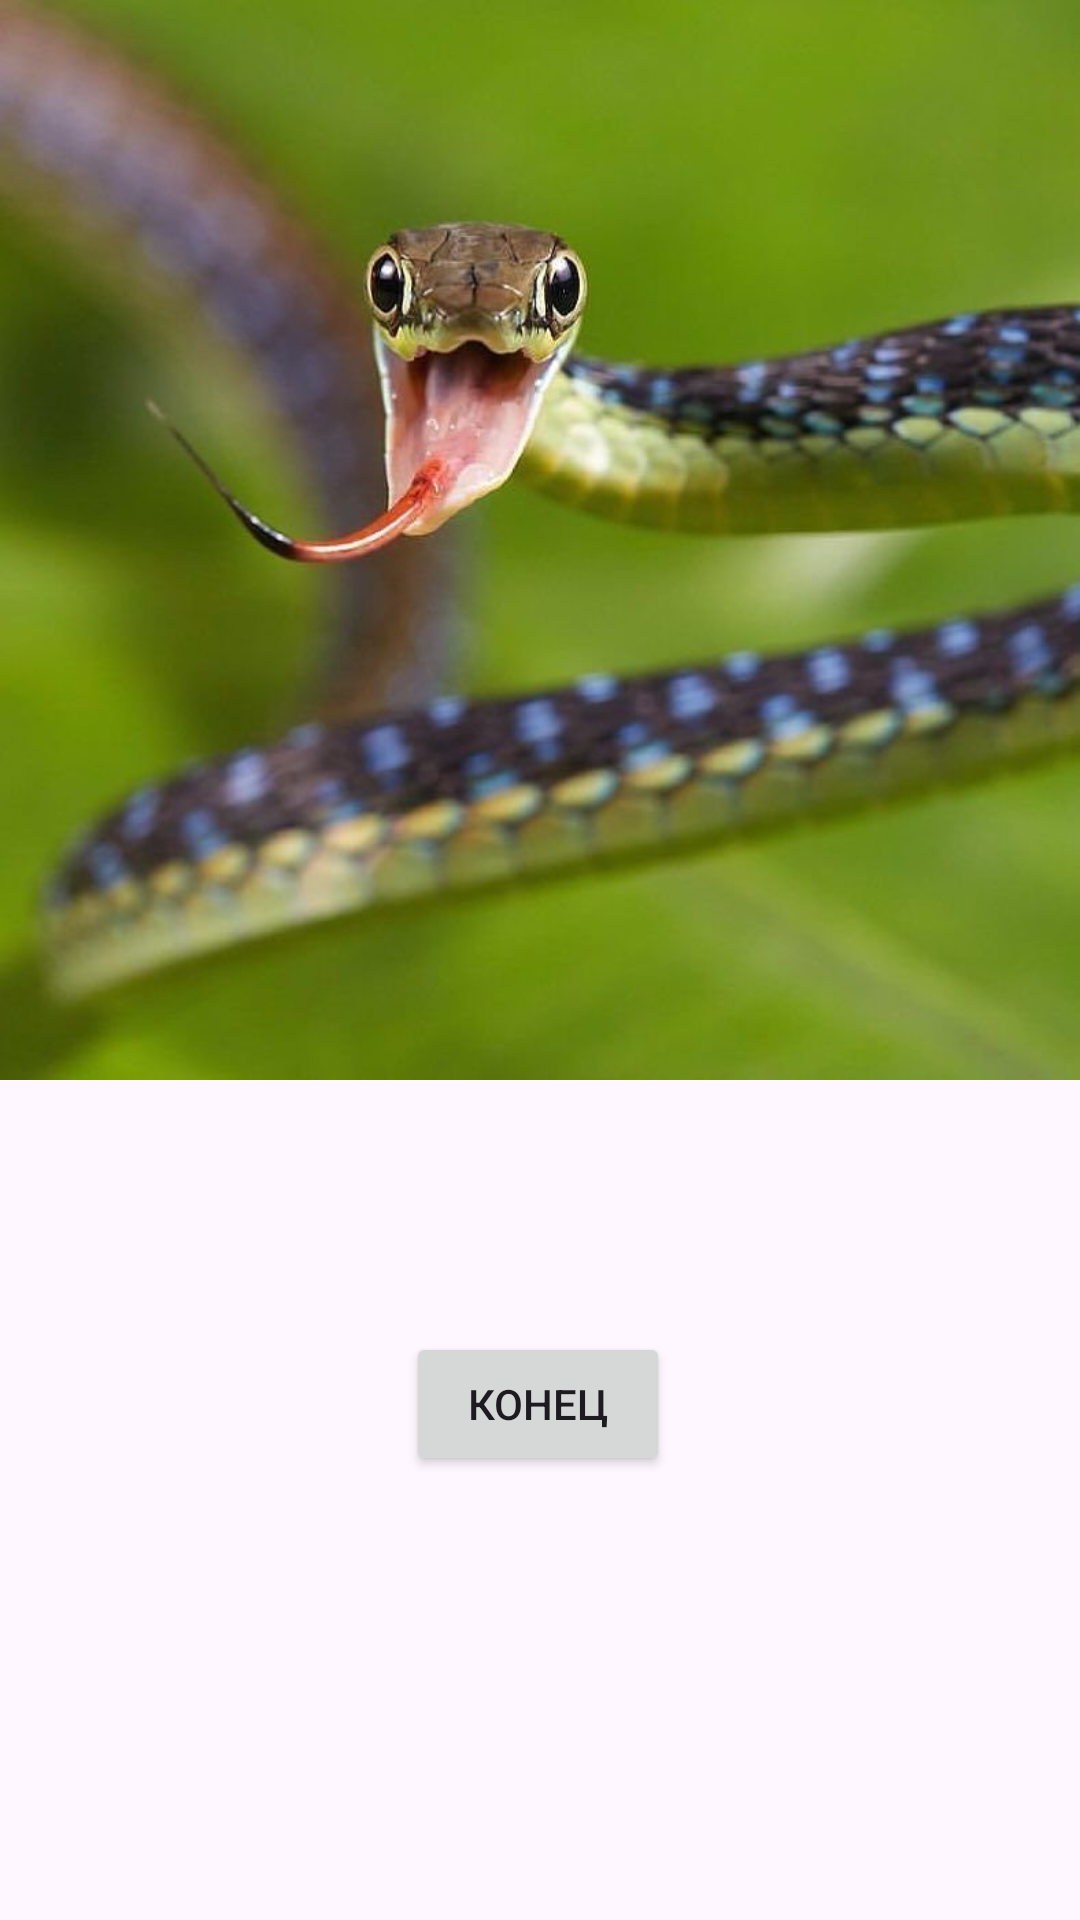

Write the Android layout XML for this screen, with the resource values it uses.
<!-- AndroidManifest.xml: application theme Theme.MyApp -->
<!-- res/layout/fragment_five.xml -->
<?xml version="1.0" encoding="utf-8"?>
<androidx.constraintlayout.widget.ConstraintLayout xmlns:android="http://schemas.android.com/apk/res/android"
    xmlns:app="http://schemas.android.com/apk/res-auto"
    xmlns:tools="http://schemas.android.com/tools"
    android:id="@+id/constraintLayout"
    android:layout_width="match_parent"
    android:layout_height="match_parent"
    android:background="@color/light"
    tools:context=".FiveFragment">


    <Button
        android:id="@+id/btnToEnd"
        android:layout_width="wrap_content"
        android:layout_height="wrap_content"
        android:text="@string/end"
        android:textColor="@color/selected"
        app:layout_constraintBottom_toBottomOf="parent"
        app:layout_constraintEnd_toEndOf="parent"
        app:layout_constraintHorizontal_bias="0.498"
        app:layout_constraintStart_toStartOf="parent"
        app:layout_constraintTop_toTopOf="parent"
        app:layout_constraintVertical_bias="0.75" />

    <ImageView
        android:id="@+id/img_snake"
        android:layout_width="wrap_content"
        android:layout_height="wrap_content"
        android:scaleType="fitStart"
        android:src="@drawable/_648680889_5_kartinkof_club_p_kartinki_smeshnie_zmeya_6"
        app:layout_constraintBottom_toBottomOf="parent"
        app:layout_constraintEnd_toEndOf="parent"
        app:layout_constraintStart_toStartOf="parent"
        app:layout_constraintTop_toTopOf="parent" />

</androidx.constraintlayout.widget.ConstraintLayout>
<!-- resources referenced by this layout -->
<resources>
  <!-- drawable _648680889_5_kartinkof_club_p_kartinki_smeshnie_zmeya_6: jpg bitmap (drawable, 52112 bytes) -->
  <string name="end">конец</string>
  <style name="Theme.MyApp" parent="Base.Theme.MyApp" />
  <style name="Base.Theme.MyApp" parent="Theme.Material3.DayNight.NoActionBar">
          
          <item name="colorPrimary">@color/primary</item>
      </style>
  <color name="primary">#E3150E</color>
</resources>
